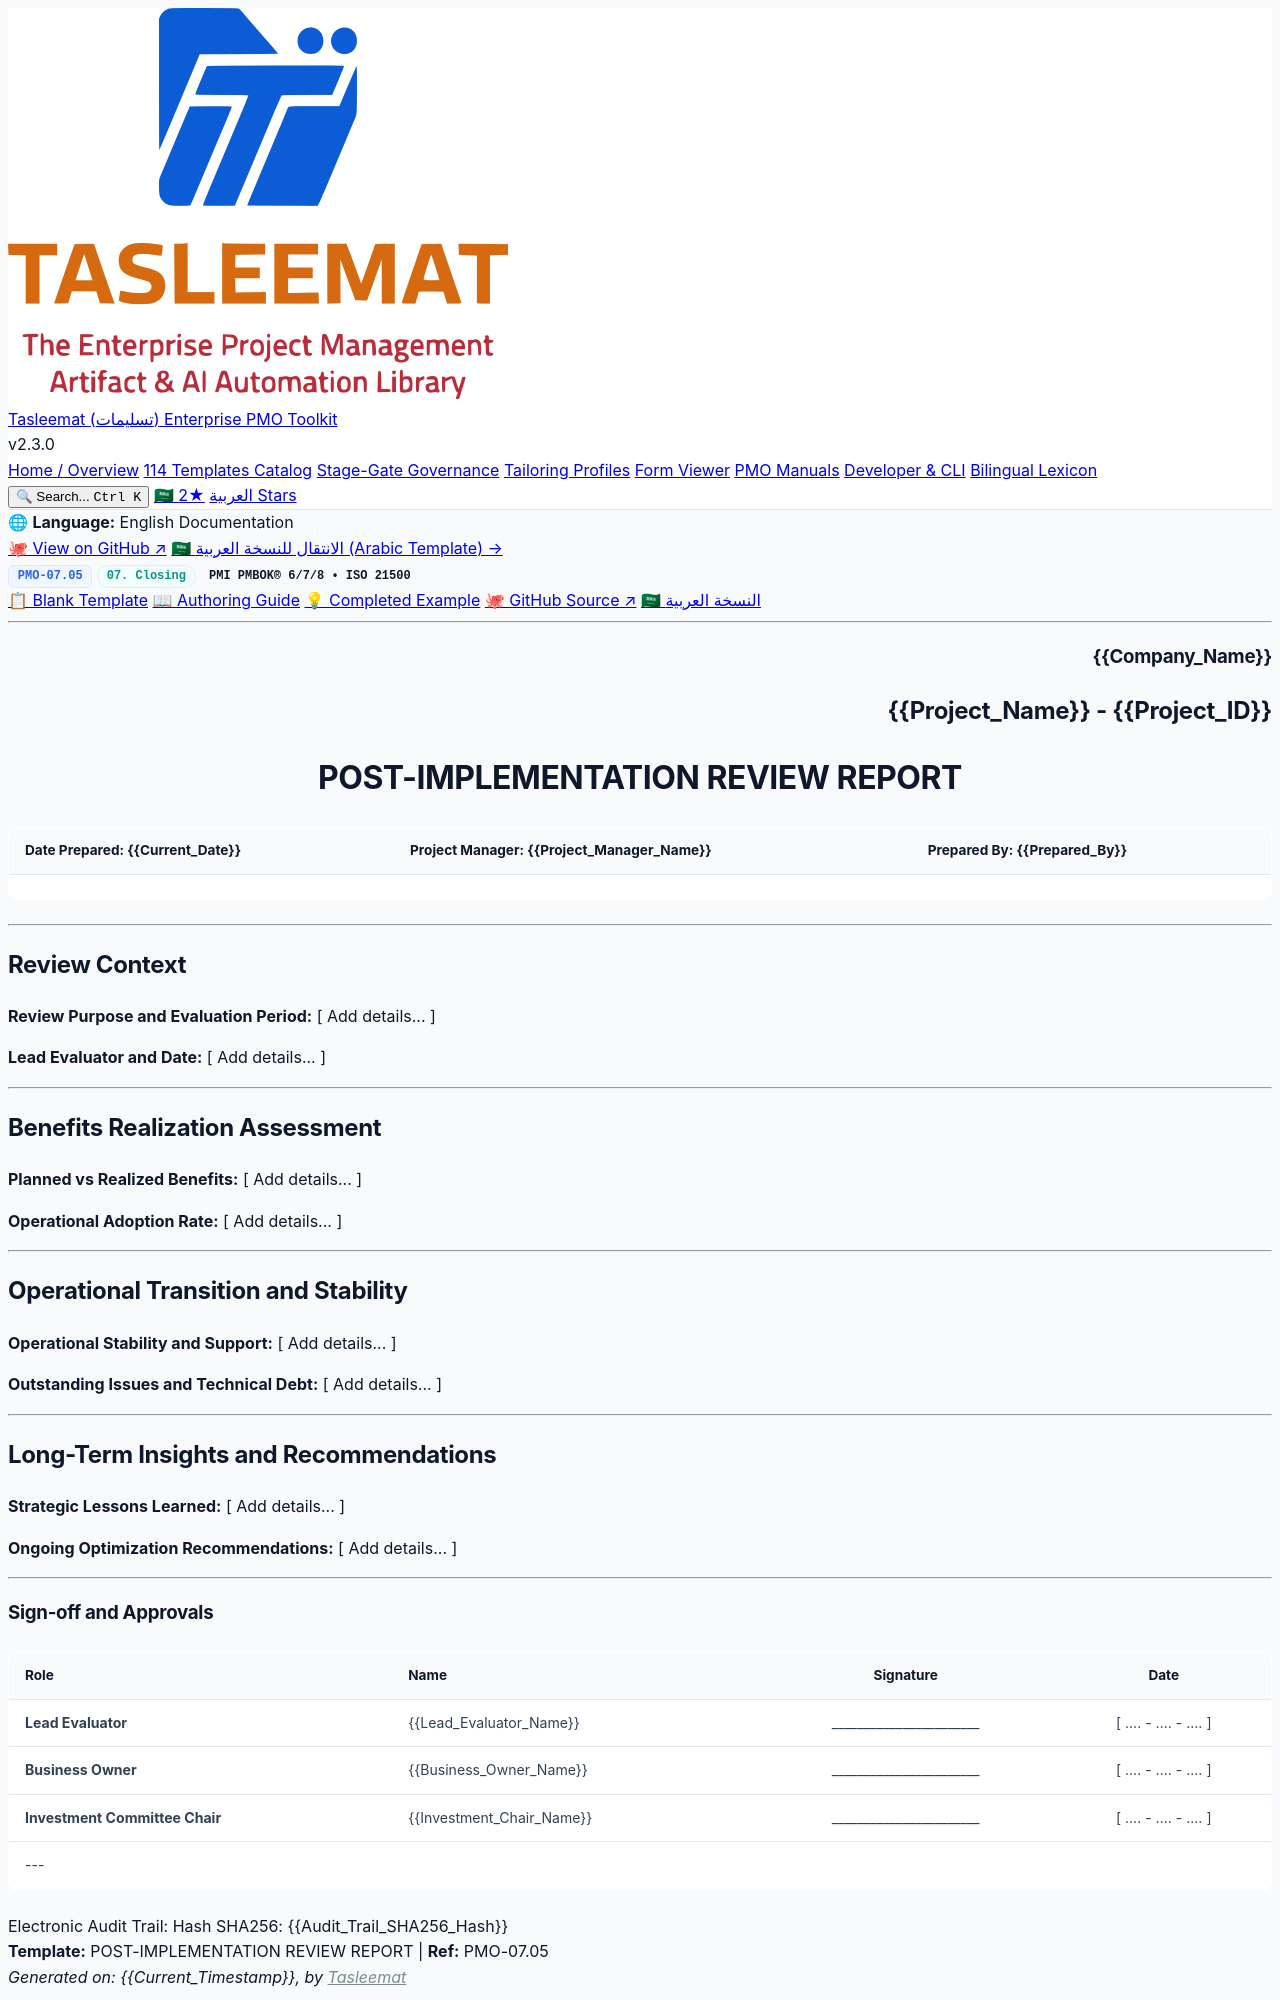

repository: fakhruldeen/Tasleemat · page: forms/en/07_Closing/07_05_Post_Implementation_Review_Template.html · generator: jekyll

<div class="lang-switch-bar">
  <span class="lang-switch-label">🌐 <strong>Language:</strong> English Documentation</span>
  <div class="lang-switch-actions">
    <a class="lang-switch-btn github-btn" href="https://github.com/fakhruldeen/Tasleemat/blob/main/forms/en/07_Closing/05_Post_Implementation_Review/07_05_Post_Implementation_Review_Template.md" target="_blank" rel="noopener noreferrer">🐙 View on GitHub ↗</a>
    <a class="lang-switch-btn" href="../../ar/07_الإغلاق/07_05_مراجعة_ما_بعد_التنفيذ_قالب.html">🇸🇦 الانتقال للنسخة العربية (Arabic Template) →</a>
  </div>
</div>

<div class="deliverable-header-card">
  <div class="deliverable-badge-row">
    <span class="badge badge-code">PMO-07.05</span>
    <span class="badge badge-phase">07. Closing</span>
    <span class="badge badge-standard">PMI PMBOK® 6/7/8 • ISO 21500</span>
  </div>
  <div class="deliverable-nav-pills">
    <a class="nav-pill active" href="#">📋 Blank Template</a>
    <a class="nav-pill" href="../../../guides/en/07_Closing/07_05_Post_Implementation_Review_Guide.html">📖 Authoring Guide</a>
    <a class="nav-pill" href="../../../examples/en/07_Closing/07_05_Post_Implementation_Review_Example.html">💡 Completed Example</a>
    <a class="nav-pill github-pill" href="https://github.com/fakhruldeen/Tasleemat/blob/main/forms/en/07_Closing/05_Post_Implementation_Review/07_05_Post_Implementation_Review_Template.md" target="_blank" rel="noopener noreferrer">🐙 GitHub Source ↗</a>
    <a class="nav-pill lang-pill" href="../../ar/07_الإغلاق/07_05_مراجعة_ما_بعد_التنفيذ_قالب.html">🇸🇦 النسخة العربية</a>
  </div>
</div>

---

<!--
---
type: Form
token_pointer: /_tokens/forms/en/07_Closing/05_Post_Implementation_Review/07_05_Post_Implementation_Review_Template.npy
token_count: 564
tokenizer_model_id: tiktoken/o200k_base
created_at: '2026-10-06T16:05:29.083361+00:00'
form_id: PMO-07.05
language: en
status: approved
---
-->

<!-- LLM INSTRUCTIONS: Fill in the [ Add details... ] placeholders based on project context.

Context and Definition: A formal closing and benefits realization audit document conducted 3 to 6 months after project handover to assess sustained value realization, operational adoption, and long-term organizational impacts.

Section Instructions:
- Review Context: Provide comprehensive data for all fields.
- Benefits Realization Assessment: Provide comprehensive data for all fields.
- Operational Transition and Stability: Provide comprehensive data for all fields.
- Long-Term Insights and Recommendations: Provide comprehensive data for all fields.
-->

<h3 dir="ltr" align="right">{{Company_Name}}</h3>
<h2 dir="ltr" align="right">{{Project_Name}} - {{Project_ID}}</h2>
<h1 dir="ltr" align="center">POST-IMPLEMENTATION REVIEW REPORT</h1>

| **Date Prepared:** {{Current_Date}} | **Project Manager:** {{Project_Manager_Name}} | **Prepared By:** {{Prepared_By}} |
| :--- | :--- | :--- |

---

## Review Context

**Review Purpose and Evaluation Period:**
[ Add details... ]

**Lead Evaluator and Date:**
[ Add details... ]

---

## Benefits Realization Assessment

**Planned vs Realized Benefits:**
[ Add details... ]

**Operational Adoption Rate:**
[ Add details... ]

---

## Operational Transition and Stability

**Operational Stability and Support:**
[ Add details... ]

**Outstanding Issues and Technical Debt:**
[ Add details... ]

---
